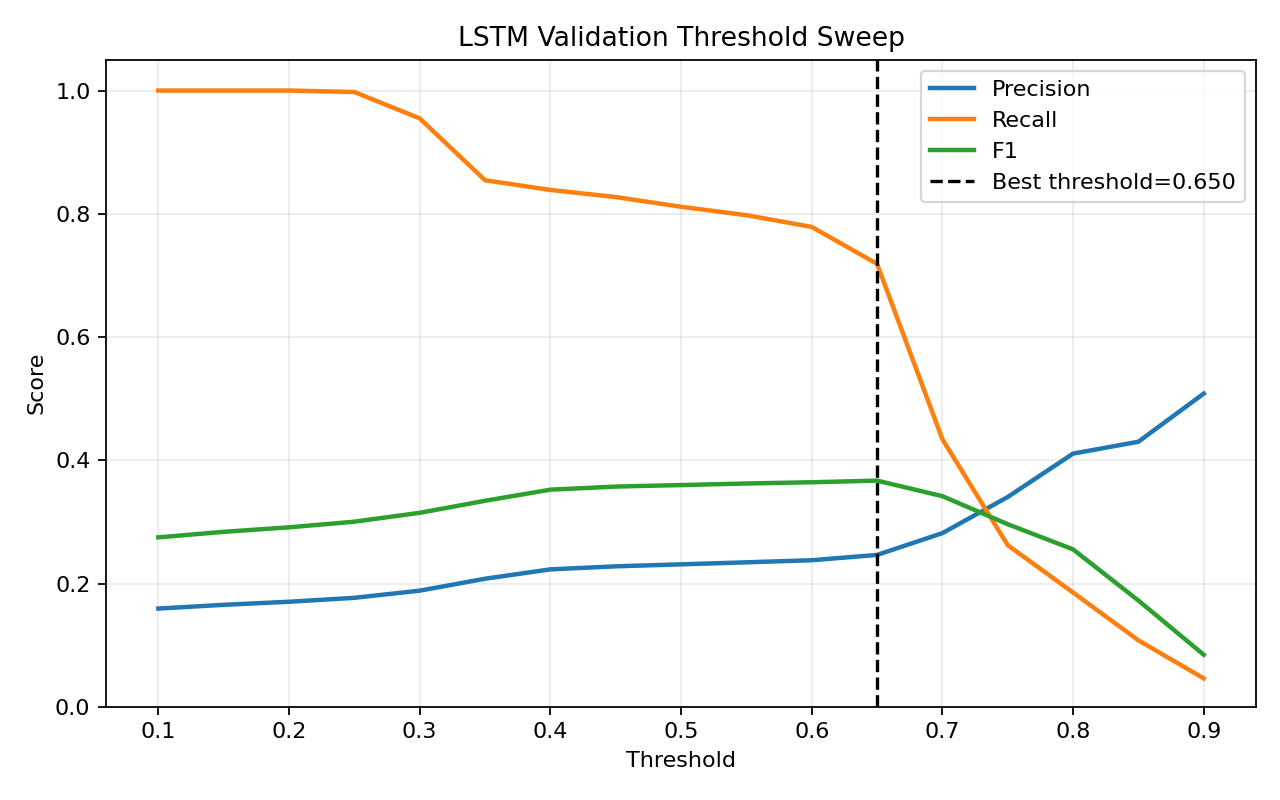

Source data for this figure (header and first rows):
threshold, precision, recall, f1, accuracy
0.1, 0.1593, 1.0, 0.2749, 0.3627
0.15, 0.1654, 1.0, 0.2839, 0.3906
0.2, 0.1704, 1.0, 0.2912, 0.4119
0.25, 0.1768, 0.9976, 0.3003, 0.4385
0.3, 0.1884, 0.9549, 0.3147, 0.4977
0.35, 0.2078, 0.8545, 0.3342, 0.5888
0.4, 0.223, 0.8387, 0.3523, 0.6274
0.45, 0.2279, 0.8271, 0.3573, 0.6406
0.5, 0.2311, 0.8114, 0.3598, 0.6511
0.55, 0.2344, 0.7977, 0.3623, 0.6608
0.6, 0.2378, 0.7787, 0.3643, 0.6717
0.65, 0.2464, 0.7187, 0.367, 0.7005
0.7, 0.2817, 0.4342, 0.3417, 0.7979
0.75, 0.3404, 0.2623, 0.2963, 0.8495
0.8, 0.4108, 0.1853, 0.2554, 0.8695
0.85, 0.4301, 0.1078, 0.1724, 0.875
0.9, 0.5082, 0.04604, 0.08442, 0.8794
